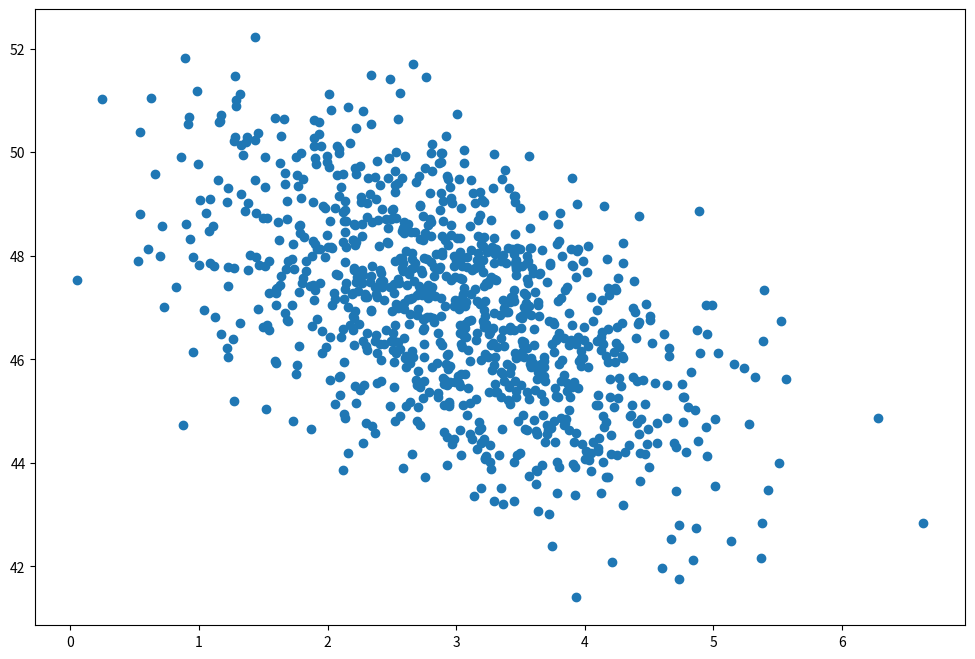

Recreate this plot in Python.
# %% [markdown]
#
# <div style="text-align:center; font-size:200%;">
#  <b>Wie funktioniert Python?</b>
# </div>
# <br/>
# [redacted]
# <br/>
# <!-- 02 Wie funktioniert Python.py -->
# <!-- python_courses/slides/module_110_introduction/topic_100_b2_how_does_python_work.py -->

# %% [markdown]
# # Einführung
#
# Wir beantworten die folgenden Fragen:
#
# - Wie funktioniert Python?
# - Wie wird Python Code ausgeführt?
# - Welche Entwicklungsumgebungen gibt es?
# - Wie arbeitet man mit Notebooks?

# %% [markdown]
# ## Compiler (C++)
#
# <img src="img/compiler.svg" style="width:60%;margin:auto"/>

# %% [markdown]
# ## Interpreter (Python)
#
# <img src="img/interpreter.svg" style="width:60%;margin:auto"/>

# %% [markdown]
# ## Ausführen von Programmen
#
# <br/>
# <center>
# <video src="img/launching-programs.mp4" controls style="width:75%">
# Videos werden von Ihrem Browser nicht unterstützt.
# </video>
# </center>

# %% [markdown]
# ## Interpreter (Python)
#
# <br/>
# <center>
# <video src="img/python-interpreter.mp4" controls style="width:75%">
# Videos werden von Ihrem Browser nicht unterstützt.
# </video>
# </center>

# %% [markdown]
# ## Jupyter Notebooks
#
# <img src="img/jupyter-notebook.svg" style="width:60%;margin:auto"/>

# %%
def say_hello(name):
    print(f"Hello, {name}!")


# %%

# %%
import numpy as np
import matplotlib.pyplot as plt

page_load_time = np.random.normal(3.0, 1.0, 1000)
purchase_amount = np.random.normal(50.0, 1.5, 1000) - page_load_time

plt.figure(figsize=(12, 8))
plt.scatter(page_load_time, purchase_amount)
plt.show()

# %% [markdown]
# ## Entwicklungsumgebungen
#
# - Visual Studio Code
# - PyCharm
# - Vim/Emacs/... + interaktive Shell
